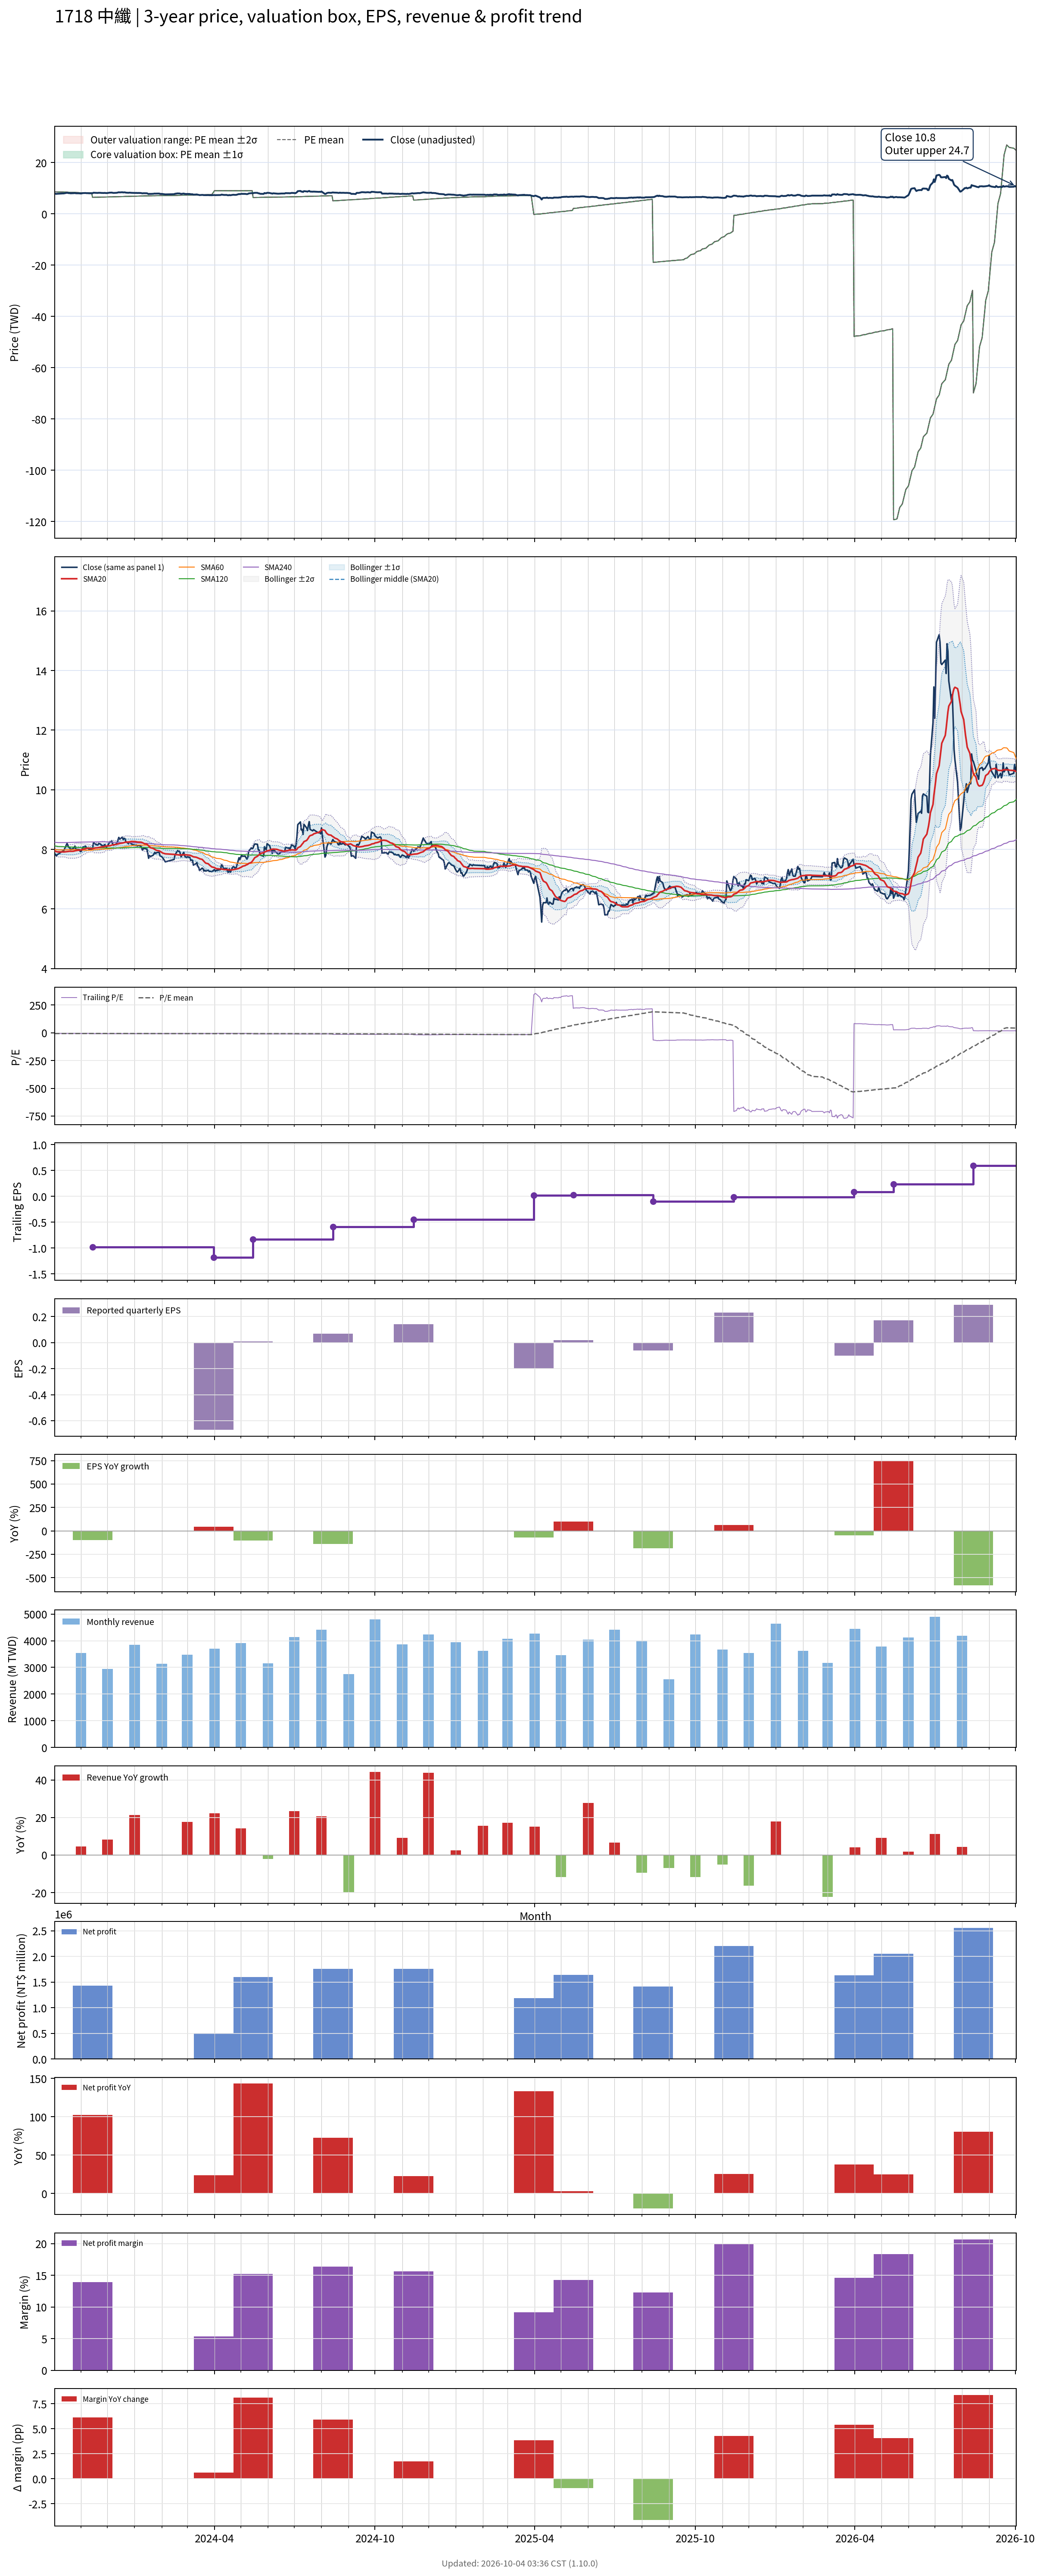

Data behind this chart, as committed beside it:
# chart-version: skill-stock-dynamic-val…
date, close, available_date, period_end, eps, ttm_eps, pe, pe_mean, pe_std, price_m2, price_m1, price_mean, price_p1, price_p2, forward_eps, forward_pe, forward_pe_mean, forward_pe_std, forward_price_m2, forward_price_m1, forward_price_mean, forward_price_p1, forward_price_p2, sma20
2023-10-02, 7.85, 2023-08-14, 2023-06-30, -0.17, -1.25, -6.28, -6.892, 0.000000, 8.615, 8.615, 8.615, 8.615, 8.615, , , , , , , , , , 7.949
2023-10-03, 7.82, 2023-08-14, 2023-06-30, -0.17, -1.25, -6.256, -6.875, 0.000000, 8.594, 8.594, 8.594, 8.594, 8.594, , , , , , , , , , 7.936
2023-10-04, 7.78, 2023-08-14, 2023-06-30, -0.17, -1.25, -6.224, -6.859, 0.000000, 8.573, 8.573, 8.573, 8.573, 8.573, , , , , , , , , , 7.923
2023-10-05, 7.83, 2023-08-14, 2023-06-30, -0.17, -1.25, -6.264, -6.842, 0.000000, 8.552, 8.552, 8.552, 8.552, 8.552, , , , , , , , , , 7.915
2023-10-06, 7.84, 2023-08-14, 2023-06-30, -0.17, -1.25, -6.272, -6.825, 0.000000, 8.532, 8.532, 8.532, 8.532, 8.532, , , , , , , , , , 7.913
2023-10-11, 7.94, 2023-08-14, 2023-06-30, -0.17, -1.25, -6.352, -6.81, 0.000000, 8.512, 8.512, 8.512, 8.512, 8.512, , , , , , , , , , 7.915
2023-10-12, 7.94, 2023-08-14, 2023-06-30, -0.17, -1.25, -6.352, -6.794, 0.000000, 8.492, 8.492, 8.492, 8.492, 8.492, , , , , , , , , , 7.913
2023-10-13, 8, 2023-08-14, 2023-06-30, -0.17, -1.25, -6.4, -6.779, 0.000000, 8.474, 8.474, 8.474, 8.474, 8.474, , , , , , , , , , 7.914
2023-10-16, 8.2, 2023-08-14, 2023-06-30, -0.17, -1.25, -6.56, -6.766, 0.000000, 8.458, 8.458, 8.458, 8.458, 8.458, , , , , , , , , , 7.923
2023-10-17, 8.13, 2023-08-14, 2023-06-30, -0.17, -1.25, -6.504, -6.753, 0.000000, 8.442, 8.442, 8.442, 8.442, 8.442, , , , , , , , , , 7.928
2023-10-18, 8.06, 2023-08-14, 2023-06-30, -0.17, -1.25, -6.448, -6.739, 0.000000, 8.424, 8.424, 8.424, 8.424, 8.424, , , , , , , , , , 7.933
2023-10-19, 8.06, 2023-08-14, 2023-06-30, -0.17, -1.25, -6.448, -6.725, 0.000000, 8.407, 8.407, 8.407, 8.407, 8.407, , , , , , , , , , 7.936
2023-10-20, 7.99, 2023-08-14, 2023-06-30, -0.17, -1.25, -6.392, -6.711, 0.000000, 8.388, 8.388, 8.388, 8.388, 8.388, , , , , , , , , , 7.934
2023-10-23, 8.03, 2023-08-14, 2023-06-30, -0.17, -1.25, -6.424, -6.696, 0.000000, 8.37, 8.37, 8.37, 8.37, 8.37, , , , , , , , , , 7.936
2023-10-24, 8.05, 2023-08-14, 2023-06-30, -0.17, -1.25, -6.44, -6.681, 0.000000, 8.351, 8.351, 8.351, 8.351, 8.351, , , , , , , , , , 7.941
2023-10-25, 8.11, 2023-08-14, 2023-06-30, -0.17, -1.25, -6.488, -6.666, 0.000000, 8.333, 8.333, 8.333, 8.333, 8.333, , , , , , , , , , 7.952
2023-10-26, 8, 2023-08-14, 2023-06-30, -0.17, -1.25, -6.4, -6.651, 0.000000, 8.314, 8.314, 8.314, 8.314, 8.314, , , , , , , , , , 7.955
2023-10-27, 8, 2023-08-14, 2023-06-30, -0.17, -1.25, -6.4, -6.636, 0.000000, 8.295, 8.295, 8.295, 8.295, 8.295, , , , , , , , , , 7.963
2023-10-30, 7.99, 2023-08-14, 2023-06-30, -0.17, -1.25, -6.392, -6.621, 0.000000, 8.276, 8.276, 8.276, 8.276, 8.276, , , , , , , , , , 7.973
2023-10-31, 7.93, 2023-08-14, 2023-06-30, -0.17, -1.25, -6.344, -6.605, 0.000000, 8.257, 8.257, 8.257, 8.257, 8.257, , , , , , , , , , 7.978
2023-11-01, 7.93, 2023-08-14, 2023-06-30, -0.17, -1.25, -6.344, -6.591, 0.000000, 8.238, 8.238, 8.238, 8.238, 8.238, , , , , , , , , , 7.981
2023-11-02, 7.98, 2023-08-14, 2023-06-30, -0.17, -1.25, -6.384, -6.577, 0.000000, 8.221, 8.221, 8.221, 8.221, 8.221, , , , , , , , , , 7.989
2023-11-03, 8.07, 2023-08-14, 2023-06-30, -0.17, -1.25, -6.456, -6.565, 0.000000, 8.206, 8.206, 8.206, 8.206, 8.206, , , , , , , , , , 8.004
2023-11-06, 8.11, 2023-08-14, 2023-06-30, -0.17, -1.25, -6.488, -6.553, 0.000000, 8.191, 8.191, 8.191, 8.191, 8.191, , , , , , , , , , 8.018
2023-11-07, 8.05, 2023-08-14, 2023-06-30, -0.17, -1.25, -6.44, -6.551, 0.000000, 8.189, 8.189, 8.189, 8.189, 8.189, , , , , , , , , , 8.028
2023-11-08, 8.04, 2023-08-14, 2023-06-30, -0.17, -1.25, -6.432, -6.548, 0.000000, 8.185, 8.185, 8.185, 8.185, 8.185, , , , , , , , , , 8.034
2023-11-09, 8.04, 2023-08-14, 2023-06-30, -0.17, -1.25, -6.432, -6.546, 0.000000, 8.182, 8.182, 8.182, 8.182, 8.182, , , , , , , , , , 8.039
2023-11-10, 8, 2023-08-14, 2023-06-30, -0.17, -1.25, -6.4, -6.543, 0.000000, 8.178, 8.178, 8.178, 8.178, 8.178, , , , , , , , , , 8.039
2023-11-13, 8, 2023-08-14, 2023-06-30, -0.17, -1.25, -6.4, -6.54, 0.000000, 8.175, 8.175, 8.175, 8.175, 8.175, , , , , , , , , , 8.028
2023-11-14, 8.02, 2023-11-14, 2023-09-30, 0.000000, -0.98, -8.184, -6.552, 0.000000, 6.421, 6.421, 6.421, 6.421, 6.421, , , , , , , , , , 8.023
2023-11-15, 8.21, 2023-11-14, 2023-09-30, 0.000000, -0.98, -8.378, -6.565, 0.000000, 6.434, 6.434, 6.434, 6.434, 6.434, , , , , , , , , , 8.03
2023-11-16, 8.21, 2023-11-14, 2023-09-30, 0.000000, -0.98, -8.378, -6.578, 0.000000, 6.447, 6.447, 6.447, 6.447, 6.447, , , , , , , , , , 8.038
2023-11-17, 8.18, 2023-11-14, 2023-09-30, 0.000000, -0.98, -8.347, -6.592, 0.000000, 6.46, 6.46, 6.46, 6.46, 6.46, , , , , , , , , , 8.047
2023-11-20, 8.14, 2023-11-14, 2023-09-30, 0.000000, -0.98, -8.306, -6.606, 0.000000, 6.474, 6.474, 6.474, 6.474, 6.474, , , , , , , , , , 8.053
2023-11-21, 8.19, 2023-11-14, 2023-09-30, 0.000000, -0.98, -8.357, -6.62, 0.000000, 6.487, 6.487, 6.487, 6.487, 6.487, , , , , , , , , , 8.06
2023-11-22, 8.19, 2023-11-14, 2023-09-30, 0.000000, -0.98, -8.357, -6.634, 0.000000, 6.501, 6.501, 6.501, 6.501, 6.501, , , , , , , , , , 8.064
2023-11-23, 8.18, 2023-11-14, 2023-09-30, 0.000000, -0.98, -8.347, -6.648, 0.000000, 6.515, 6.515, 6.515, 6.515, 6.515, , , , , , , , , , 8.073
2023-11-24, 8.14, 2023-11-14, 2023-09-30, 0.000000, -0.98, -8.306, -6.661, 0.000000, 6.528, 6.528, 6.528, 6.528, 6.528, , , , , , , , , , 8.08
2023-11-27, 8.11, 2023-11-14, 2023-09-30, 0.000000, -0.98, -8.276, -6.674, 0.000000, 6.541, 6.541, 6.541, 6.541, 6.541, , , , , , , , , , 8.086
2023-11-28, 8.16, 2023-11-14, 2023-09-30, 0.000000, -0.98, -8.327, -6.686, 0.000000, 6.553, 6.553, 6.553, 6.553, 6.553, , , , , , , , , , 8.098
2023-11-29, 8.1, 2023-11-14, 2023-09-30, 0.000000, -0.98, -8.265, -6.698, 0.000000, 6.564, 6.564, 6.564, 6.564, 6.564, , , , , , , , , , 8.106
2023-11-30, 8.08, 2023-11-14, 2023-09-30, 0.000000, -0.98, -8.245, -6.709, 0.000000, 6.575, 6.575, 6.575, 6.575, 6.575, , , , , , , , , , 8.111
2023-12-01, 8.11, 2023-11-14, 2023-09-30, 0.000000, -0.98, -8.276, -6.721, 0.000000, 6.587, 6.587, 6.587, 6.587, 6.587, , , , , , , , , , 8.113
2023-12-04, 8.26, 2023-11-14, 2023-09-30, 0.000000, -0.98, -8.429, -6.734, 0.000000, 6.599, 6.599, 6.599, 6.599, 6.599, , , , , , , , , , 8.12
2023-12-05, 8.24, 2023-11-14, 2023-09-30, 0.000000, -0.98, -8.408, -6.747, 0.000000, 6.612, 6.612, 6.612, 6.612, 6.612, , , , , , , , , , 8.13
2023-12-06, 8.28, 2023-11-14, 2023-09-30, 0.000000, -0.98, -8.449, -6.761, 0.000000, 6.626, 6.626, 6.626, 6.626, 6.626, , , , , , , , , , 8.142
2023-12-07, 8.18, 2023-11-14, 2023-09-30, 0.000000, -0.98, -8.347, -6.774, 0.000000, 6.639, 6.639, 6.639, 6.639, 6.639, , , , , , , , , , 8.149
2023-12-08, 8.14, 2023-11-14, 2023-09-30, 0.000000, -0.98, -8.306, -6.787, 0.000000, 6.652, 6.652, 6.652, 6.652, 6.652, , , , , , , , , , 8.156
2023-12-11, 8.18, 2023-11-14, 2023-09-30, 0.000000, -0.98, -8.347, -6.801, 0.000000, 6.665, 6.665, 6.665, 6.665, 6.665, , , , , , , , , , 8.165
2023-12-12, 8.22, 2023-11-14, 2023-09-30, 0.000000, -0.98, -8.388, -6.814, 0.000000, 6.678, 6.678, 6.678, 6.678, 6.678, , , , , , , , , , 8.175
2023-12-13, 8.31, 2023-11-14, 2023-09-30, 0.000000, -0.98, -8.48, -6.828, 0.000000, 6.691, 6.691, 6.691, 6.691, 6.691, , , , , , , , , , 8.18
2023-12-14, 8.4, 2023-11-14, 2023-09-30, 0.000000, -0.98, -8.571, -6.843, 0.000000, 6.706, 6.706, 6.706, 6.706, 6.706, , , , , , , , , , 8.19
2023-12-15, 8.34, 2023-11-14, 2023-09-30, 0.000000, -0.98, -8.51, -6.857, 0.000000, 6.72, 6.72, 6.72, 6.72, 6.72, , , , , , , , , , 8.197
2023-12-18, 8.41, 2023-11-14, 2023-09-30, 0.000000, -0.98, -8.582, -6.872, 0.000000, 6.735, 6.735, 6.735, 6.735, 6.735, , , , , , , , , , 8.211
2023-12-19, 8.32, 2023-11-14, 2023-09-30, 0.000000, -0.98, -8.49, -6.887, 0.000000, 6.749, 6.749, 6.749, 6.749, 6.749, , , , , , , , , , 8.217
2023-12-20, 8.37, 2023-11-14, 2023-09-30, 0.000000, -0.98, -8.541, -6.902, 0.000000, 6.764, 6.764, 6.764, 6.764, 6.764, , , , , , , , , , 8.226
2023-12-21, 8.36, 2023-11-14, 2023-09-30, 0.000000, -0.98, -8.531, -6.917, 0.000000, 6.778, 6.778, 6.778, 6.778, 6.778, , , , , , , , , , 8.236
2023-12-22, 8.26, 2023-11-14, 2023-09-30, 0.000000, -0.98, -8.429, -6.93, 0.000000, 6.792, 6.792, 6.792, 6.792, 6.792, , , , , , , , , , 8.242
2023-12-25, 8.19, 2023-11-14, 2023-09-30, 0.000000, -0.98, -8.357, -6.944, 0.000000, 6.805, 6.805, 6.805, 6.805, 6.805, , , , , , , , , , 8.245
... 670 more rows
